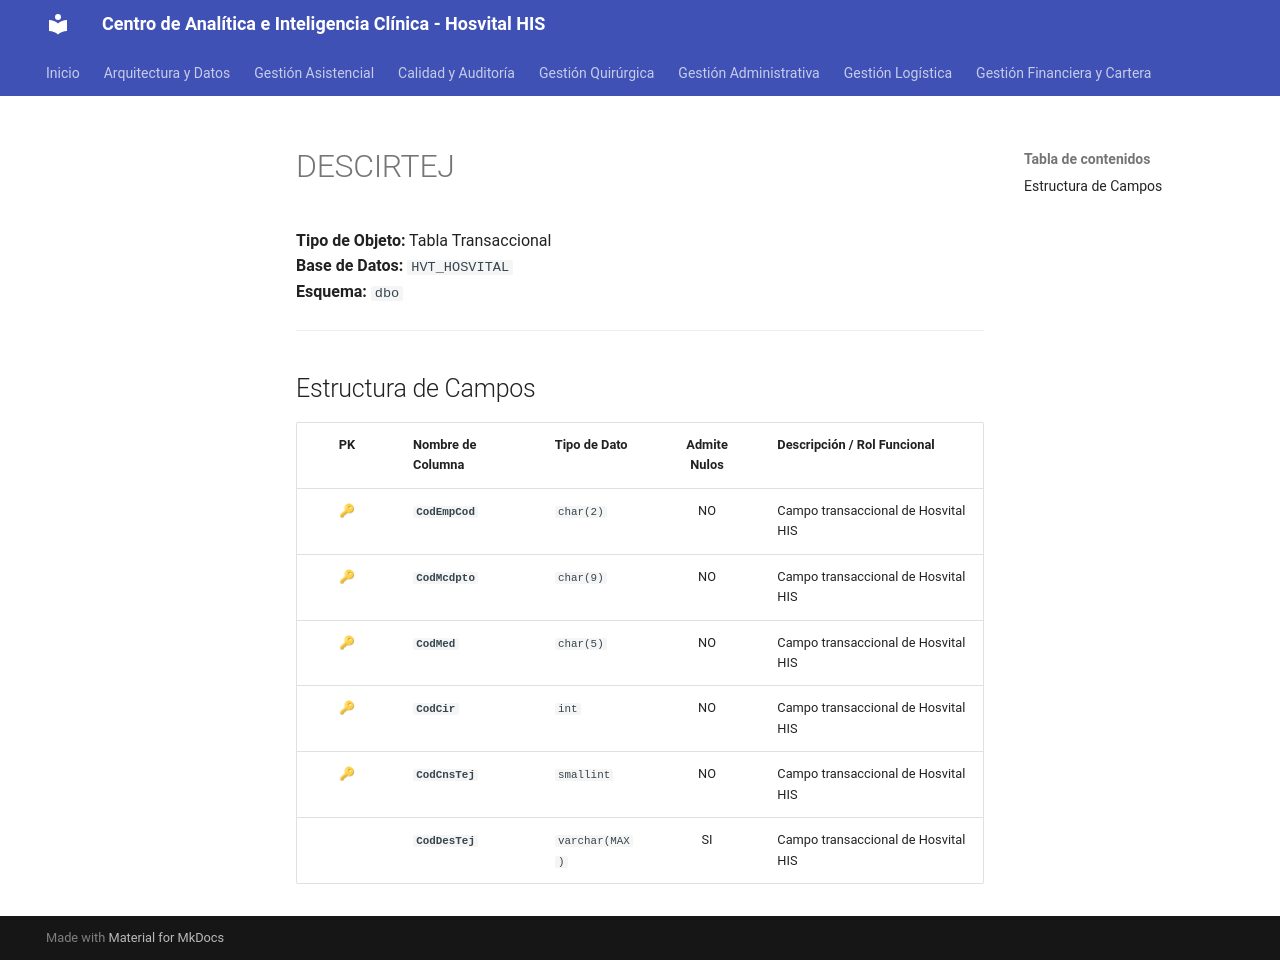

repository: SoporteSaludtech/superset-docs · page: diccionario-general/DESCIRTEJ/index.html · generator: mkdocs

# DESCIRTEJ

**Tipo de Objeto:** Tabla Transaccional  
**Base de Datos:** `HVT_HOSVITAL`  
**Esquema:** `dbo`

---

## Estructura de Campos

| PK | Nombre de Columna | Tipo de Dato | Admite Nulos | Descripción / Rol Funcional |
| :-: | :--- | :--- | :-: | :--- |
| 🔑 | **`CodEmpCod`** | `char(2)` | NO | Campo transaccional de Hosvital HIS |
| 🔑 | **`CodMcdpto`** | `char(9)` | NO | Campo transaccional de Hosvital HIS |
| 🔑 | **`CodMed`** | `char(5)` | NO | Campo transaccional de Hosvital HIS |
| 🔑 | **`CodCir`** | `int` | NO | Campo transaccional de Hosvital HIS |
| 🔑 | **`CodCnsTej`** | `smallint` | NO | Campo transaccional de Hosvital HIS |
|  | **`CodDesTej`** | `varchar(MAX)` | SI | Campo transaccional de Hosvital HIS |
